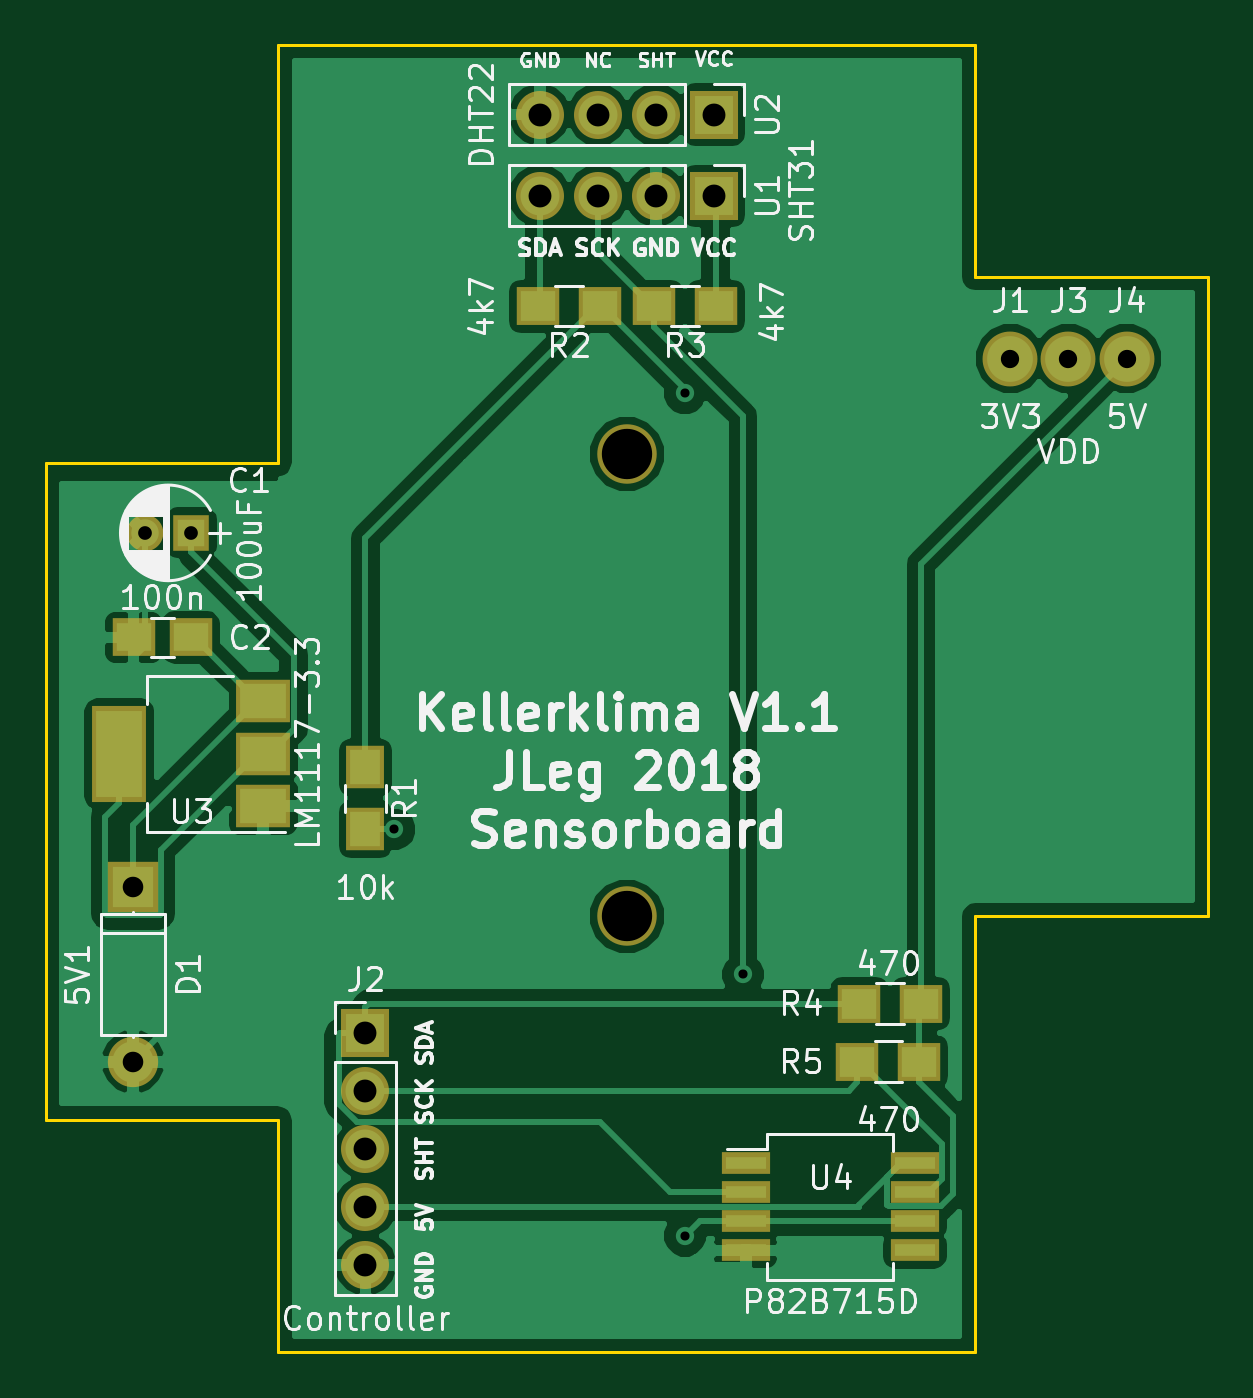
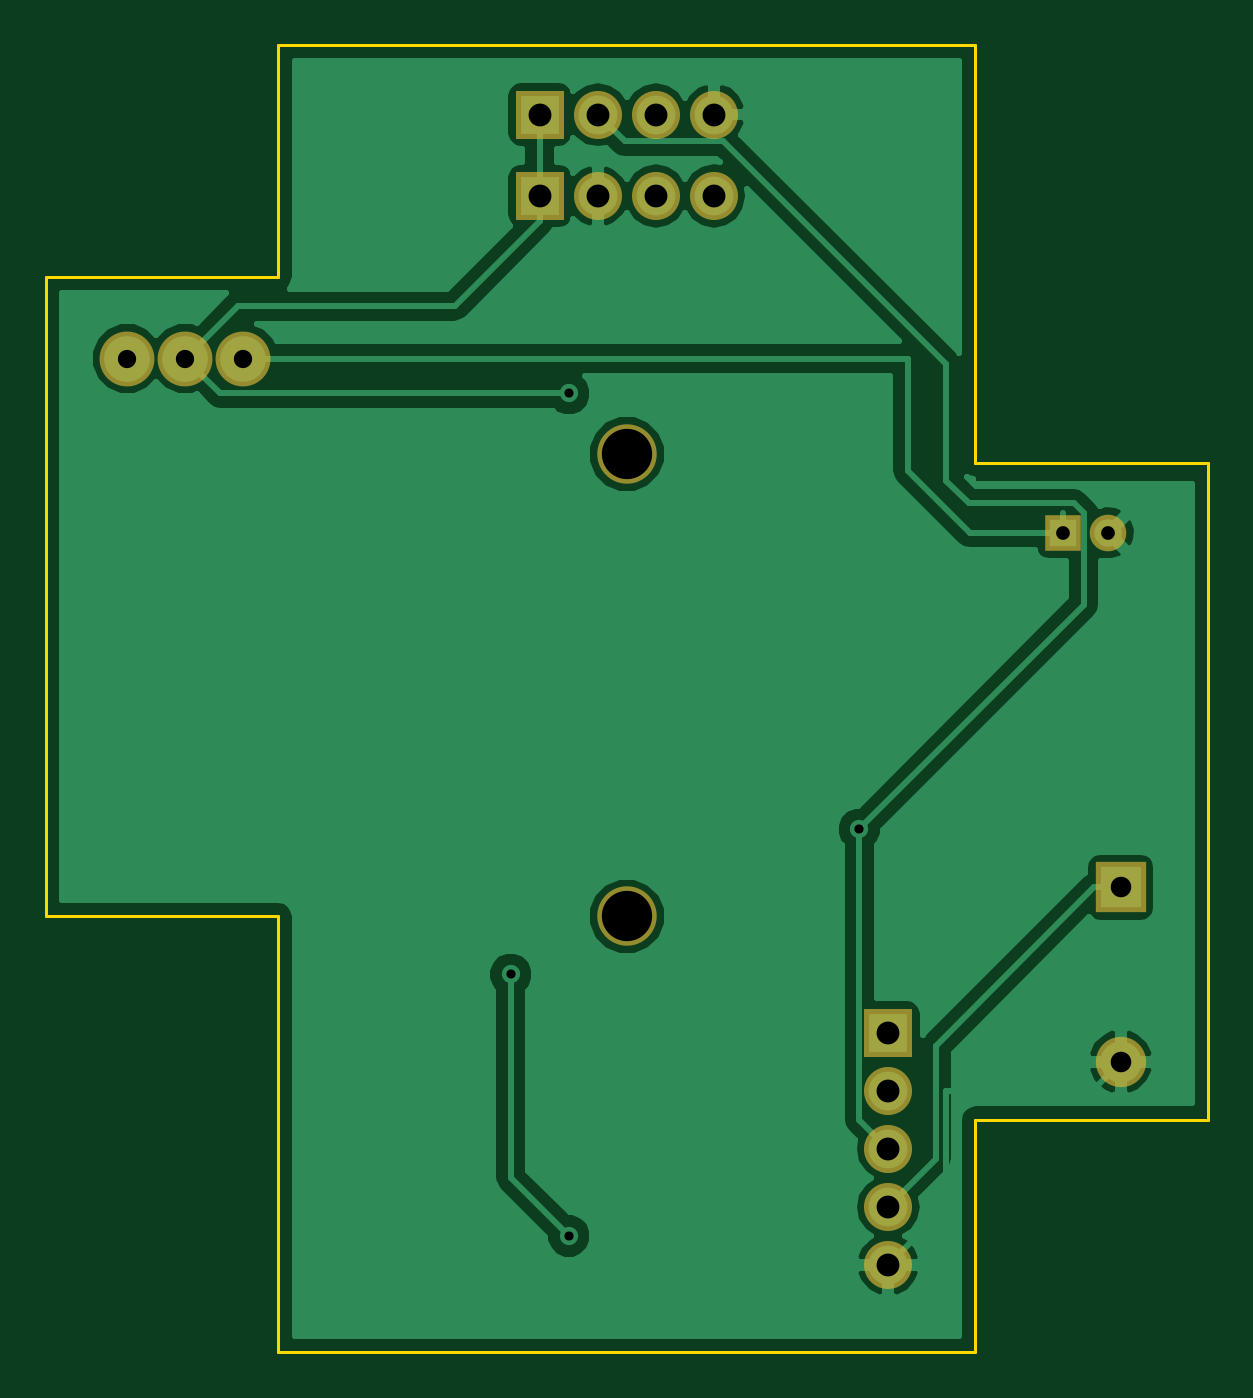
Circuit board: 11 layer files. Board 50.8 x 57.1 mm.
- bottom_copper: SensorPCB_V1.1-B.Cu.gbr (25928 bytes)
- bottom_mask: SensorPCB_V1.1-B.Mask.gbr (1340 bytes)
- paste: SensorPCB_V1.1-B.Paste.gbr (555 bytes)
- bottom_silk: SensorPCB_V1.1-B.SilkS.gbr (556 bytes)
- outline: SensorPCB_V1.1-Edge.Cuts.gbr (1122 bytes)
- top_copper: SensorPCB_V1.1-F.Cu.gbr (41994 bytes)
- top_mask: SensorPCB_V1.1-F.Mask.gbr (2114 bytes)
- paste: SensorPCB_V1.1-F.Paste.gbr (1329 bytes)
- top_silk: SensorPCB_V1.1-F.SilkS.gbr (52401 bytes)
- drill: SensorPCB_V1.1-NPTH.drl (199 bytes)
- drill: SensorPCB_V1.1-PTH.drl (508 bytes)

=== bottom_copper: SensorPCB_V1.1-B.Cu.gbr (25928 bytes, source omitted) ===
=== bottom_mask: SensorPCB_V1.1-B.Mask.gbr ===
G04 #@! TF.GenerationSoftware,KiCad,Pcbnew,(2018-01-18 revision 959767c09)-makepkg*
G04 #@! TF.CreationDate,2018-01-30T22:09:32+01:00*
G04 #@! TF.ProjectId,SensorPCB_V1.1,53656E736F725043425F56312E312E6B,rev?*
G04 #@! TF.SameCoordinates,Original*
G04 #@! TF.FileFunction,Soldermask,Bot*
G04 #@! TF.FilePolarity,Negative*
%FSLAX46Y46*%
G04 Gerber Fmt 4.6, Leading zero omitted, Abs format (unit mm)*
G04 Created by KiCad (PCBNEW (2018-01-18 revision 959767c09)-makepkg) date 01/30/18 22:09:32*
%MOMM*%
%LPD*%
G01*
G04 APERTURE LIST*
%ADD10C,2.600000*%
%ADD11R,2.100000X2.100000*%
%ADD12O,2.100000X2.100000*%
%ADD13C,2.398980*%
%ADD14O,2.200000X2.200000*%
%ADD15R,2.200000X2.200000*%
%ADD16C,1.600000*%
%ADD17R,1.600000X1.600000*%
G04 APERTURE END LIST*
D10*
X38100000Y-50800000D03*
X38100000Y-30588000D03*
D11*
X41910000Y-19304000D03*
D12*
X39370000Y-19304000D03*
X36830000Y-19304000D03*
X34290000Y-19304000D03*
X34290000Y-15748000D03*
X36830000Y-15748000D03*
X39370000Y-15748000D03*
D11*
X41910000Y-15748000D03*
D13*
X57404000Y-26416000D03*
X54864000Y-26416000D03*
X59944000Y-26416000D03*
D14*
X16510000Y-57150000D03*
D15*
X16510000Y-49530000D03*
D16*
X17050000Y-34036000D03*
D17*
X19050000Y-34036000D03*
D12*
X26670000Y-66040000D03*
X26670000Y-63500000D03*
X26670000Y-60960000D03*
X26670000Y-58420000D03*
D11*
X26670000Y-55880000D03*
M02*

=== paste: SensorPCB_V1.1-B.Paste.gbr ===
G04 #@! TF.GenerationSoftware,KiCad,Pcbnew,(2018-01-18 revision 959767c09)-makepkg*
G04 #@! TF.CreationDate,2018-01-30T22:09:32+01:00*
G04 #@! TF.ProjectId,SensorPCB_V1.1,53656E736F725043425F56312E312E6B,rev?*
G04 #@! TF.SameCoordinates,Original*
G04 #@! TF.FileFunction,Paste,Bot*
G04 #@! TF.FilePolarity,Positive*
%FSLAX46Y46*%
G04 Gerber Fmt 4.6, Leading zero omitted, Abs format (unit mm)*
G04 Created by KiCad (PCBNEW (2018-01-18 revision 959767c09)-makepkg) date 01/30/18 22:09:32*
%MOMM*%
%LPD*%
G01*
G04 APERTURE LIST*
G04 APERTURE END LIST*
M02*

=== bottom_silk: SensorPCB_V1.1-B.SilkS.gbr ===
G04 #@! TF.GenerationSoftware,KiCad,Pcbnew,(2018-01-18 revision 959767c09)-makepkg*
G04 #@! TF.CreationDate,2018-01-30T22:09:32+01:00*
G04 #@! TF.ProjectId,SensorPCB_V1.1,53656E736F725043425F56312E312E6B,rev?*
G04 #@! TF.SameCoordinates,Original*
G04 #@! TF.FileFunction,Legend,Bot*
G04 #@! TF.FilePolarity,Positive*
%FSLAX46Y46*%
G04 Gerber Fmt 4.6, Leading zero omitted, Abs format (unit mm)*
G04 Created by KiCad (PCBNEW (2018-01-18 revision 959767c09)-makepkg) date 01/30/18 22:09:32*
%MOMM*%
%LPD*%
G01*
G04 APERTURE LIST*
G04 APERTURE END LIST*
M02*

=== outline: SensorPCB_V1.1-Edge.Cuts.gbr ===
G04 #@! TF.GenerationSoftware,KiCad,Pcbnew,(2018-01-18 revision 959767c09)-makepkg*
G04 #@! TF.CreationDate,2018-01-30T22:09:32+01:00*
G04 #@! TF.ProjectId,SensorPCB_V1.1,53656E736F725043425F56312E312E6B,rev?*
G04 #@! TF.SameCoordinates,Original*
G04 #@! TF.FileFunction,Profile,NP*
%FSLAX46Y46*%
G04 Gerber Fmt 4.6, Leading zero omitted, Abs format (unit mm)*
G04 Created by KiCad (PCBNEW (2018-01-18 revision 959767c09)-makepkg) date 01/30/18 22:09:32*
%MOMM*%
%LPD*%
G01*
G04 APERTURE LIST*
%ADD10C,0.150000*%
G04 APERTURE END LIST*
D10*
X53340000Y-50800000D02*
X53340000Y-69850000D01*
X63500000Y-50800000D02*
X53340000Y-50800000D01*
X22860000Y-69850000D02*
X22860000Y-59690000D01*
X12700000Y-59690000D02*
X22860000Y-59690000D01*
X22860000Y-30988000D02*
X22860000Y-12700000D01*
X12700000Y-30988000D02*
X22860000Y-30988000D01*
X53340000Y-22860000D02*
X53340000Y-12700000D01*
X63500000Y-22860000D02*
X53340000Y-22860000D01*
X12700000Y-59690000D02*
X12700000Y-30988000D01*
X53340000Y-69850000D02*
X22860000Y-69850000D01*
X63500000Y-22860000D02*
X63500000Y-50800000D01*
X22860000Y-12700000D02*
X53340000Y-12700000D01*
M02*

=== top_copper: SensorPCB_V1.1-F.Cu.gbr (41994 bytes, source omitted) ===
=== top_mask: SensorPCB_V1.1-F.Mask.gbr ===
G04 #@! TF.GenerationSoftware,KiCad,Pcbnew,(2018-01-18 revision 959767c09)-makepkg*
G04 #@! TF.CreationDate,2018-01-30T22:09:32+01:00*
G04 #@! TF.ProjectId,SensorPCB_V1.1,53656E736F725043425F56312E312E6B,rev?*
G04 #@! TF.SameCoordinates,Original*
G04 #@! TF.FileFunction,Soldermask,Top*
G04 #@! TF.FilePolarity,Negative*
%FSLAX46Y46*%
G04 Gerber Fmt 4.6, Leading zero omitted, Abs format (unit mm)*
G04 Created by KiCad (PCBNEW (2018-01-18 revision 959767c09)-makepkg) date 01/30/18 22:09:32*
%MOMM*%
%LPD*%
G01*
G04 APERTURE LIST*
%ADD10C,2.600000*%
%ADD11R,2.100000X2.100000*%
%ADD12O,2.100000X2.100000*%
%ADD13C,2.398980*%
%ADD14O,2.200000X2.200000*%
%ADD15R,2.200000X2.200000*%
%ADD16R,1.900000X1.650000*%
%ADD17C,1.600000*%
%ADD18R,1.600000X1.600000*%
%ADD19R,2.150000X0.950000*%
%ADD20R,1.900000X1.700000*%
%ADD21R,1.700000X1.900000*%
%ADD22R,2.400000X1.900000*%
%ADD23R,2.400000X4.200000*%
G04 APERTURE END LIST*
D10*
X38100000Y-50800000D03*
X38100000Y-30588000D03*
D11*
X41910000Y-19304000D03*
D12*
X39370000Y-19304000D03*
X36830000Y-19304000D03*
X34290000Y-19304000D03*
X34290000Y-15748000D03*
X36830000Y-15748000D03*
X39370000Y-15748000D03*
D11*
X41910000Y-15748000D03*
D13*
X57404000Y-26416000D03*
X54864000Y-26416000D03*
X59944000Y-26416000D03*
D14*
X16510000Y-57150000D03*
D15*
X16510000Y-49530000D03*
D16*
X16530000Y-38608000D03*
X19030000Y-38608000D03*
D17*
X17050000Y-34036000D03*
D18*
X19050000Y-34036000D03*
D19*
X50690000Y-61595000D03*
X50690000Y-62865000D03*
X50690000Y-64135000D03*
X50690000Y-65405000D03*
X43290000Y-65405000D03*
X43290000Y-64135000D03*
X43290000Y-62865000D03*
X43290000Y-61595000D03*
D12*
X26670000Y-66040000D03*
X26670000Y-63500000D03*
X26670000Y-60960000D03*
X26670000Y-58420000D03*
D11*
X26670000Y-55880000D03*
D20*
X48180000Y-57150000D03*
X50880000Y-57150000D03*
X50960000Y-54610000D03*
X48260000Y-54610000D03*
X39290000Y-24130000D03*
X41990000Y-24130000D03*
X36910000Y-24130000D03*
X34210000Y-24130000D03*
D21*
X26670000Y-46990000D03*
X26670000Y-44290000D03*
D22*
X22200000Y-45988000D03*
X22200000Y-41388000D03*
X22200000Y-43688000D03*
D23*
X15900000Y-43688000D03*
M02*

=== paste: SensorPCB_V1.1-F.Paste.gbr ===
G04 #@! TF.GenerationSoftware,KiCad,Pcbnew,(2018-01-18 revision 959767c09)-makepkg*
G04 #@! TF.CreationDate,2018-01-30T22:09:32+01:00*
G04 #@! TF.ProjectId,SensorPCB_V1.1,53656E736F725043425F56312E312E6B,rev?*
G04 #@! TF.SameCoordinates,Original*
G04 #@! TF.FileFunction,Paste,Top*
G04 #@! TF.FilePolarity,Positive*
%FSLAX46Y46*%
G04 Gerber Fmt 4.6, Leading zero omitted, Abs format (unit mm)*
G04 Created by KiCad (PCBNEW (2018-01-18 revision 959767c09)-makepkg) date 01/30/18 22:09:32*
%MOMM*%
%LPD*%
G01*
G04 APERTURE LIST*
%ADD10R,1.500000X1.250000*%
%ADD11R,1.750000X0.550000*%
%ADD12R,1.500000X1.300000*%
%ADD13R,1.300000X1.500000*%
%ADD14R,2.000000X1.500000*%
%ADD15R,2.000000X3.800000*%
G04 APERTURE END LIST*
D10*
X16530000Y-38608000D03*
X19030000Y-38608000D03*
D11*
X50690000Y-61595000D03*
X50690000Y-62865000D03*
X50690000Y-64135000D03*
X50690000Y-65405000D03*
X43290000Y-65405000D03*
X43290000Y-64135000D03*
X43290000Y-62865000D03*
X43290000Y-61595000D03*
D12*
X48180000Y-57150000D03*
X50880000Y-57150000D03*
X50960000Y-54610000D03*
X48260000Y-54610000D03*
X39290000Y-24130000D03*
X41990000Y-24130000D03*
X36910000Y-24130000D03*
X34210000Y-24130000D03*
D13*
X26670000Y-46990000D03*
X26670000Y-44290000D03*
D14*
X22200000Y-45988000D03*
X22200000Y-41388000D03*
X22200000Y-43688000D03*
D15*
X15900000Y-43688000D03*
M02*

=== top_silk: SensorPCB_V1.1-F.SilkS.gbr (52401 bytes, source omitted) ===
=== drill: SensorPCB_V1.1-NPTH.drl ===
M48
;DRILL file {KiCad (2018-01-18 revision 959767c09)-makepkg} date 01/30/18 22:09:37
;FORMAT={-:-/ absolute / inch / decimal}
FMAT,2
INCH,TZ
T1C0.0866
%
G90
G05
M72
T1
X1.5Y-2.
X1.5Y-1.2043
T0
M30

=== drill: SensorPCB_V1.1-PTH.drl ===
M48
;DRILL file {KiCad (2018-01-18 revision 959767c09)-makepkg} date 01/30/18 22:09:37
;FORMAT={-:-/ absolute / inch / decimal}
FMAT,2
INCH,TZ
T1C0.0157
T2C0.0236
T3C0.0315
T4C0.0354
T5C0.0394
%
G90
G05
M72
T1
X1.1Y-1.85
X1.6Y-1.1
X1.6Y-2.55
X1.7Y-2.1
T2
X0.6713Y-1.34
X0.75Y-1.34
T3
X2.26Y-1.04
X2.36Y-1.04
X2.16Y-1.04
T4
X0.65Y-1.95
X0.65Y-2.25
T5
X1.35Y-0.62
X1.45Y-0.62
X1.55Y-0.62
X1.65Y-0.62
X1.35Y-0.76
X1.45Y-0.76
X1.55Y-0.76
X1.65Y-0.76
X1.05Y-2.2
X1.05Y-2.3
X1.05Y-2.4
X1.05Y-2.5
X1.05Y-2.6
T0
M30
